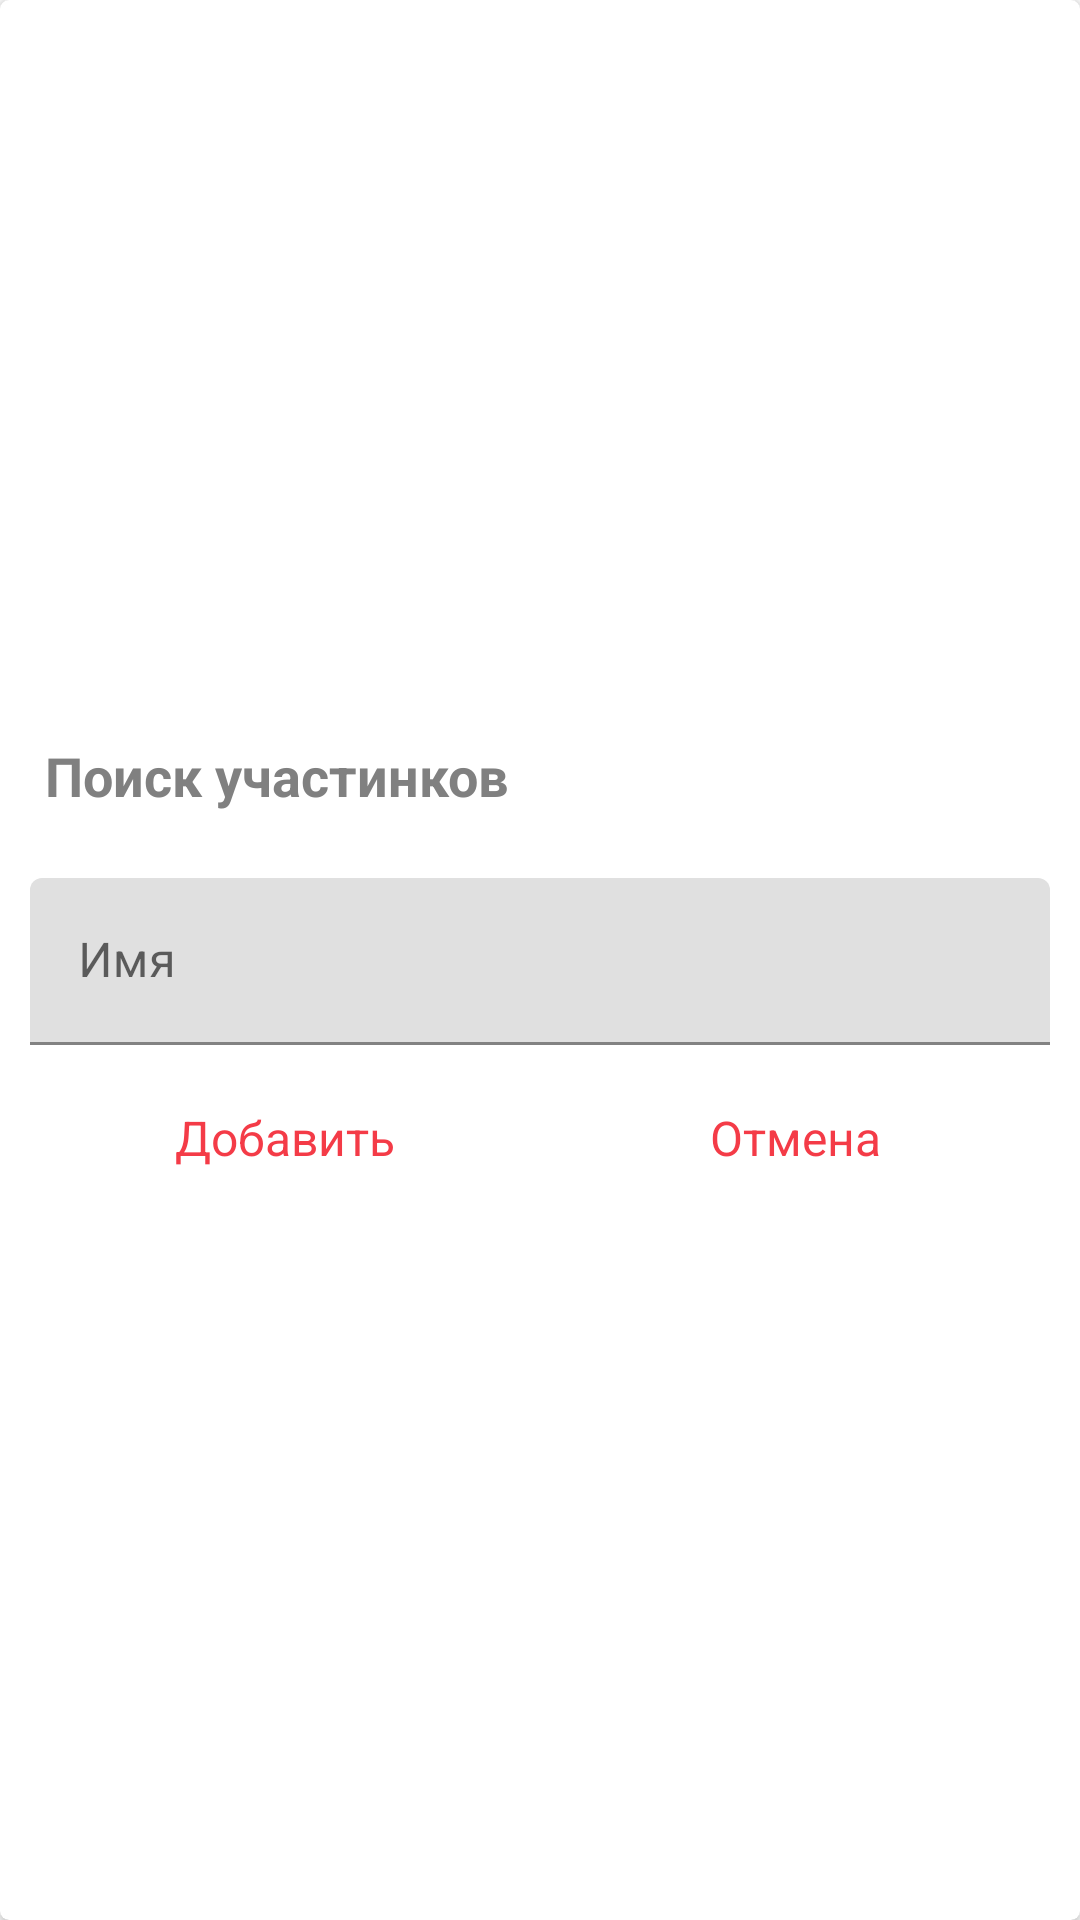

Write the Android layout XML for this screen, with the resource values it uses.
<!-- AndroidManifest.xml: application theme Theme.Caterva -->
<!-- res/layout/dialog_search_member.xml -->
<?xml version="1.0" encoding="utf-8"?>
<FrameLayout xmlns:android="http://schemas.android.com/apk/res/android"
    xmlns:app="http://schemas.android.com/apk/res-auto"
    android:layout_width="match_parent"
    android:layout_height="match_parent">

    <androidx.cardview.widget.CardView
        android:layout_width="match_parent"
        android:layout_height="match_parent"
        android:background="@drawable/shape_dialog_rounded"
        app:cardCornerRadius="@dimen/dialog_member_cv_cornerRadius"
        app:cardElevation="@dimen/dialog_member_cv_elevation">

        <LinearLayout
            android:layout_width="match_parent"
            android:layout_height="match_parent"
            android:gravity="center"
            android:orientation="vertical"
            android:padding="@dimen/dialog_member_content_padding">

            <TextView
                android:id="@+id/tvDialogTitle"
                android:layout_width="match_parent"
                android:layout_height="wrap_content"
                android:padding="@dimen/dialog_member_title_padding"
                android:text="@string/search_member"
                android:textColor="@color/gray"
                android:textSize="@dimen/dialog_member_title_text_size"
                android:textStyle="bold" />

            <View
                android:layout_width="match_parent"
                android:layout_height="@dimen/member_dialog_divider_height"
                android:layout_marginTop="@dimen/member_dialog_divider_marginTopBottom"
                android:layout_marginBottom="@dimen/member_dialog_divider_marginTopBottom"
                android:background="@color/white" />

            <com.google.android.material.textfield.TextInputLayout
                android:layout_width="match_parent"
                android:layout_height="wrap_content"
                android:layout_marginTop="@dimen/member_dialog_til_email_marginTop">

                <androidx.appcompat.widget.AppCompatEditText
                    android:id="@+id/et_name_search_member"
                    android:layout_width="match_parent"
                    android:layout_height="wrap_content"
                    android:hint="@string/name"
                    android:inputType="textPersonName"
                    android:textSize="@dimen/et_text_size" />
            </com.google.android.material.textfield.TextInputLayout>

            <LinearLayout
                android:layout_width="match_parent"
                android:layout_height="@dimen/member_dialog_action_layout_height"
                android:layout_marginTop="@dimen/member_dialog_action_layout_marginTop"
                android:orientation="horizontal">

                <TextView
                    android:id="@+id/tv_add"
                    android:layout_width="0dp"
                    android:layout_height="match_parent"
                    android:layout_weight="1"
                    android:background="?attr/selectableItemBackground"
                    android:gravity="center"
                    android:padding="@dimen/member_dialog_action_button_padding"
                    android:text="@string/add"
                    android:textColor="@color/second_color"
                    android:textSize="@dimen/member_dialog_action_button_text_size" />

                <TextView
                    android:id="@+id/tv_cancel"
                    android:layout_width="0dp"
                    android:layout_height="match_parent"
                    android:layout_weight="1"
                    android:background="?attr/selectableItemBackground"
                    android:gravity="center"
                    android:padding="@dimen/member_dialog_action_button_padding"
                    android:text="@string/cancel"
                    android:textColor="@color/second_color"
                    android:textSize="@dimen/member_dialog_action_button_text_size" />
            </LinearLayout>
        </LinearLayout>
    </androidx.cardview.widget.CardView>
</FrameLayout>
<!-- resources referenced by this layout -->
<resources>
  <color name="gray">#808080</color>
  <color name="second_color">#f43b47</color>
  <color name="white">#FFFFFFFF</color>
  <dimen name="dialog_member_content_padding">10dp</dimen>
  <dimen name="dialog_member_cv_cornerRadius">3dp</dimen>
  <dimen name="dialog_member_cv_elevation">3dp</dimen>
  <dimen name="dialog_member_title_padding">5dp</dimen>
  <dimen name="dialog_member_title_text_size">18sp</dimen>
  <dimen name="et_text_size">16sp</dimen>
  <dimen name="member_dialog_action_button_padding">10dp</dimen>
  <dimen name="member_dialog_action_button_text_size">16sp</dimen>
  <dimen name="member_dialog_action_layout_height">40dp</dimen>
  <dimen name="member_dialog_action_layout_marginTop">10dp</dimen>
  <dimen name="member_dialog_divider_height">1dp</dimen>
  <dimen name="member_dialog_divider_marginTopBottom">3dp</dimen>
  <dimen name="member_dialog_til_email_marginTop">10dp</dimen>
  <string name="add">Добавить</string>
  <string name="cancel">Отмена</string>
  <string name="name">Имя</string>
  <string name="search_member">Поиск участинков</string>
  <style name="Theme.Caterva" parent="Theme.MaterialComponents.DayNight.DarkActionBar">
          
          <item name="colorPrimary">@color/purple_500</item>
          <item name="colorPrimaryVariant">@color/purple_700</item>
          <item name="colorOnPrimary">@color/white</item>
          
          <item name="colorSecondary">@color/teal_200</item>
          <item name="colorSecondaryVariant">@color/teal_700</item>
          <item name="colorOnSecondary">@color/black</item>
          
          <item name="android:statusBarColor" tools:targetApi="l">?attr/colorPrimaryVariant</item>
          
      </style>
  <color name="purple_500">#FF6200EE</color>
  <color name="purple_700">#FF3700B3</color>
  <color name="teal_200">#FF03DAC5</color>
  <color name="teal_700">#FF018786</color>
  <color name="black">#FF000000</color>
</resources>
